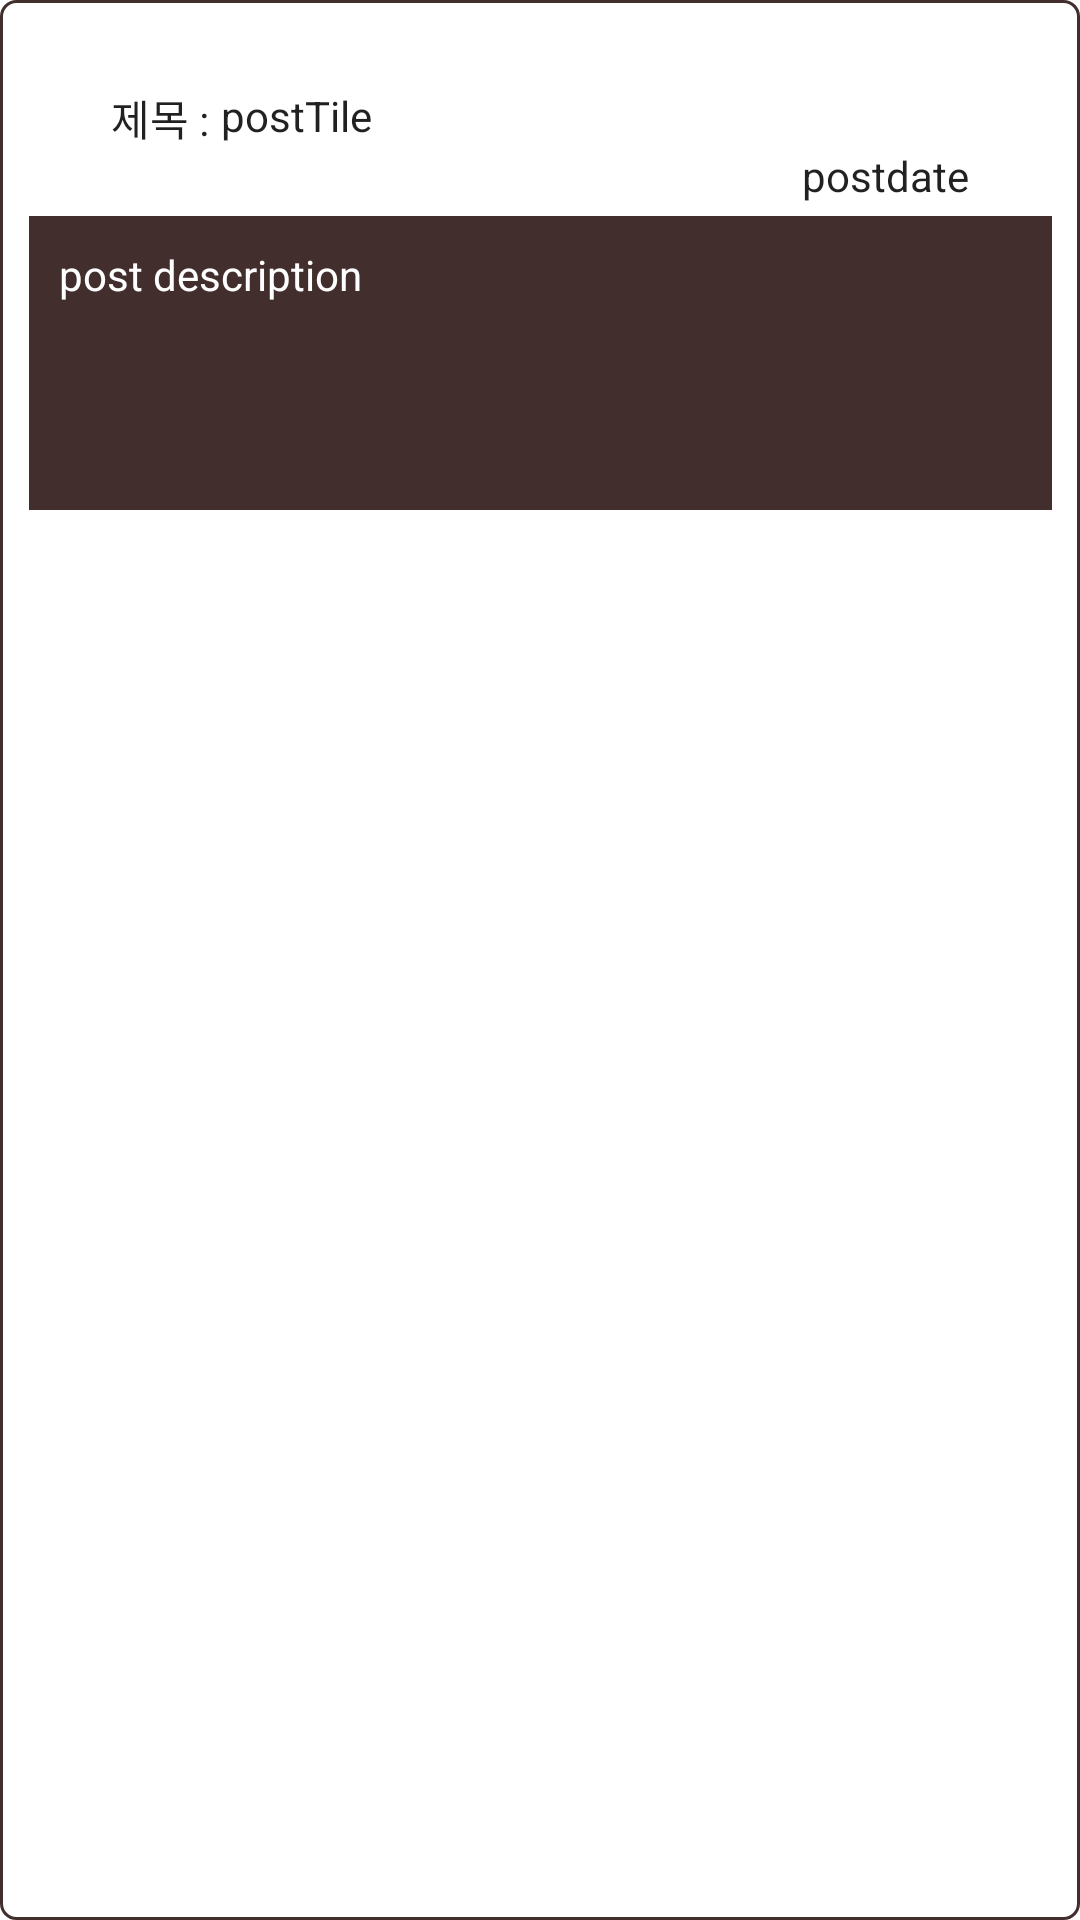

Write the Android layout XML for this screen, with the resource values it uses.
<!-- AndroidManifest.xml: application theme Theme.Ma02_20190980 -->
<!-- res/layout/activity_listview_blog_layout.xml -->
<?xml version="1.0" encoding="utf-8"?>
<androidx.constraintlayout.widget.ConstraintLayout xmlns:android="http://schemas.android.com/apk/res/android"
    xmlns:app="http://schemas.android.com/apk/res-auto"
    xmlns:tools="http://schemas.android.com/tools"
    android:layout_width="match_parent"
    android:layout_height="match_parent"
    android:background="@drawable/radius_background"
    >

    <TextView
        android:id="@+id/tvPostDescr"
        android:layout_width="341dp"
        android:layout_height="98dp"
        android:layout_marginTop="24dp"
        android:background="@color/dark_brown"
        android:padding="10dp"
        android:text="post description"
        android:textColor="@color/white"
        app:layout_constraintEnd_toEndOf="parent"
        app:layout_constraintStart_toStartOf="parent"
        app:layout_constraintTop_toBottomOf="@+id/tvPostTitle" />

    <TextView
        android:id="@+id/tvPostTitle"
        android:layout_width="wrap_content"
        android:layout_height="wrap_content"
        android:layout_marginStart="4dp"
        android:layout_marginTop="28dp"
        android:text="postTile"
        app:layout_constraintStart_toEndOf="@+id/textView18"
        app:layout_constraintTop_toTopOf="parent" />

    <TextView
        android:id="@+id/tvPostDate"
        android:layout_width="wrap_content"
        android:layout_height="wrap_content"
        android:layout_marginTop="48dp"
        android:layout_marginEnd="32dp"
        android:text="postdate"
        app:layout_constraintEnd_toEndOf="parent"
        app:layout_constraintTop_toTopOf="parent" />

    <TextView
        android:id="@+id/textView10"
        android:layout_width="wrap_content"
        android:layout_height="wrap_content"
        android:text="  "
        app:layout_constraintEnd_toEndOf="parent"
        app:layout_constraintStart_toStartOf="parent"
        app:layout_constraintTop_toBottomOf="@+id/tvPostDescr" />

    <TextView
        android:id="@+id/textView18"
        android:layout_width="wrap_content"
        android:layout_height="wrap_content"
        android:layout_marginStart="32dp"
        android:layout_marginTop="28dp"
        android:text="제목 :"
        app:layout_constraintStart_toStartOf="parent"
        app:layout_constraintTop_toTopOf="parent" />

</androidx.constraintlayout.widget.ConstraintLayout>
<!-- resources referenced by this layout -->
<resources>
  <color name="dark_brown">#422e2d</color>
  <color name="white">#FFFFFFFF</color>
  <!-- drawable radius_background (drawable) -->
  <?xml version="1.0" encoding="utf-8"?>
  <shape xmlns:android="http://schemas.android.com/apk/res/android">
      <solid android:color="@color/white" />
      <stroke android:width="1dp" android:color="@color/dark_brown"/>
      <padding android:left="5dp" android:top="1dp"
          android:right="5dp"  />
      <corners android:radius="5dp" />
  </shape>
  <style name="Theme.Ma02_20190980" parent="Theme.MaterialComponents.DayNight.DarkActionBar">
          
          <item name="colorPrimary">@color/dark_brown</item>
          <item name="colorPrimaryVariant">@color/dark_brown</item>
          <item name="colorOnPrimary">@color/white</item>
          
          <item name="colorSecondary">@color/teal_200</item>
          <item name="colorSecondaryVariant">@color/teal_700</item>
          <item name="colorOnSecondary">@color/black</item>
          
          <item name="android:statusBarColor" tools:targetApi="l">?attr/colorPrimaryVariant</item>
          
          <item name="windowActionBar">false</item>
          <item name="windowNoTitle">true</item>
  
          
          <item name="android:textViewStyle">@style/customTextViewFontStyle</item>
          <item name="android:buttonStyle">@style/customButtonFontStyle</item>
          <item name="android:editTextStyle">@style/customEditTextFontStyle</item>
          <item name="android:radioButtonStyle">@style/customRadioButtonFontStyle</item>
          <item name="android:checkboxStyle">@style/customCheckboxFontStyle</item>
      </style>
  <color name="teal_200">#FF03DAC5</color>
  <color name="teal_700">#FF018786</color>
  <color name="black">#FF000000</color>
</resources>
